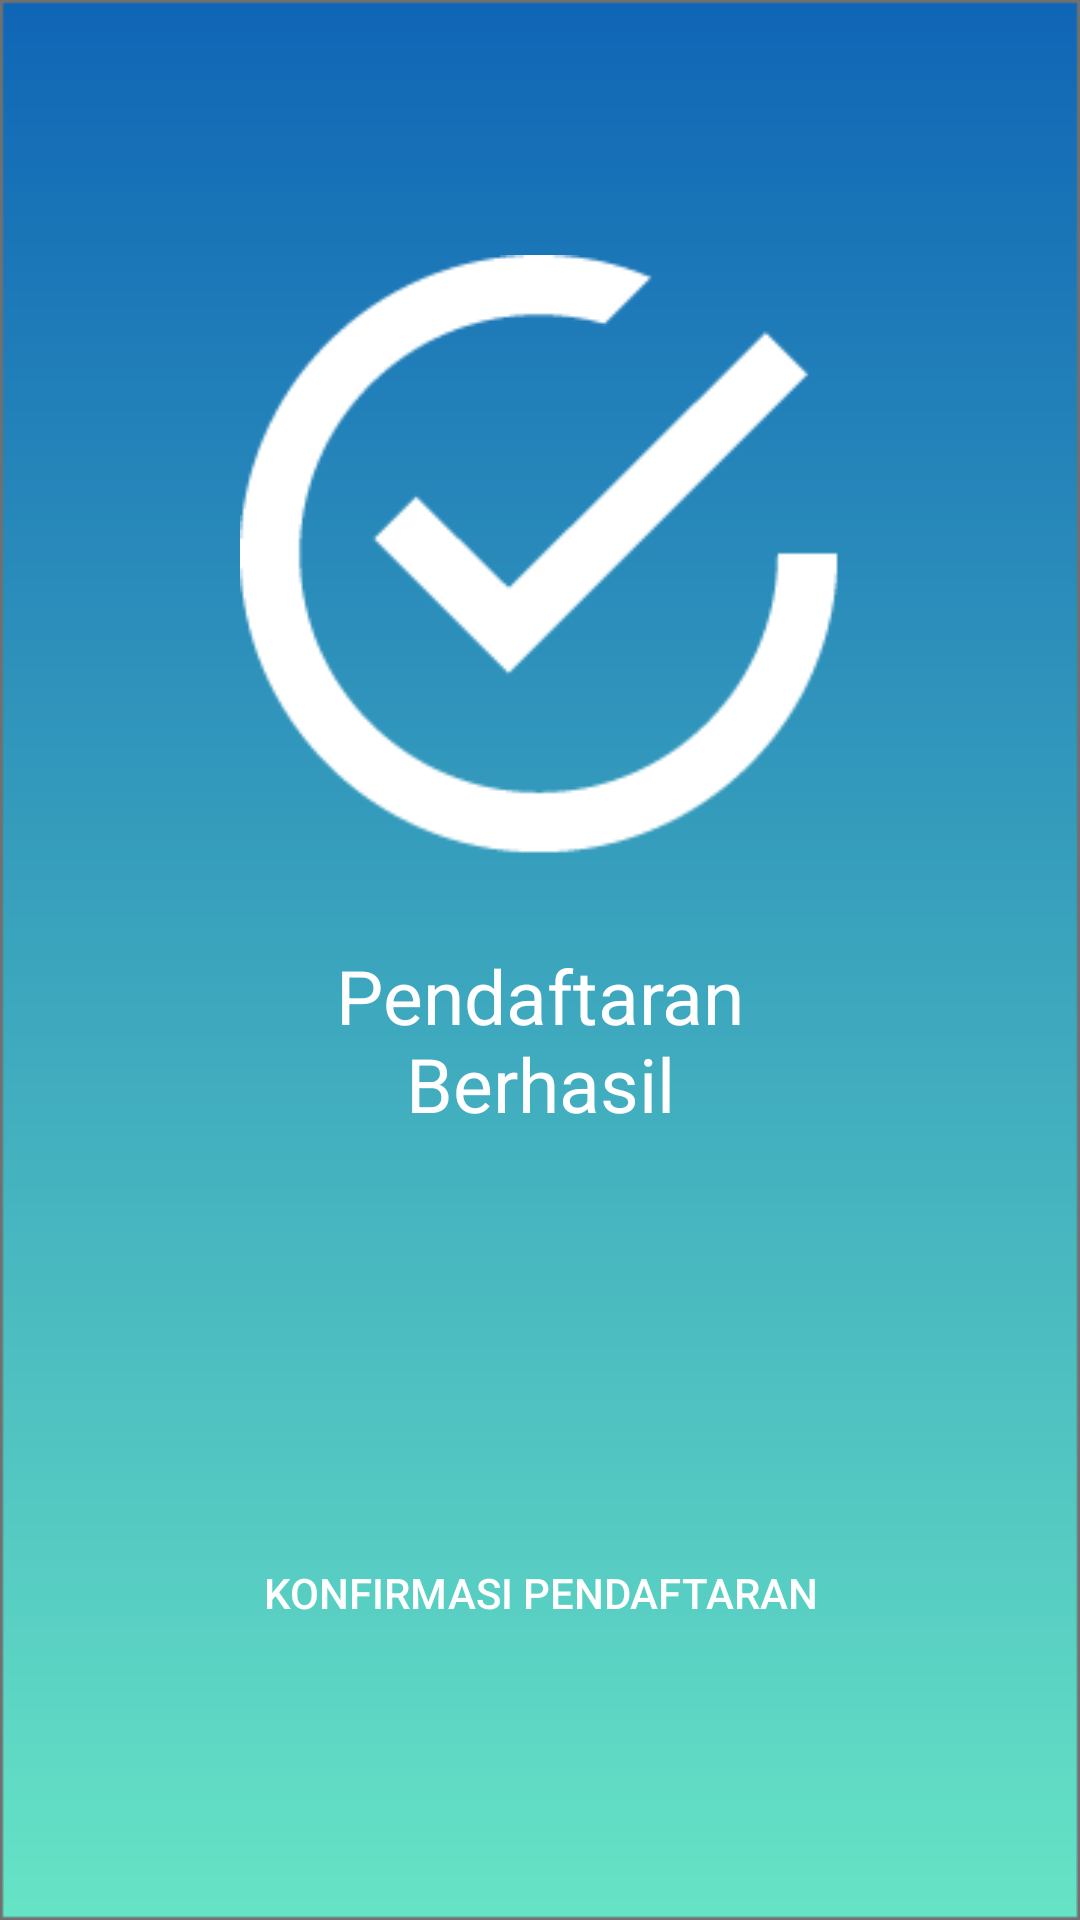

Reconstruct the res/layout file that produces this screen, plus the resources it refers to.
<!-- AndroidManifest.xml: activity theme NoActionBar -->
<!-- res/layout/activity_register_success.xml -->
<?xml version="1.0" encoding="utf-8"?>
<androidx.constraintlayout.widget.ConstraintLayout xmlns:android="http://schemas.android.com/apk/res/android"
    xmlns:app="http://schemas.android.com/apk/res-auto"
    xmlns:tools="http://schemas.android.com/tools"
    android:layout_width="match_parent"
    android:layout_height="match_parent"
    android:background="@drawable/background_main"
    tools:context=".authentication.RegisterSuccessActivity">

    <ImageView
        app:layout_constraintTop_toTopOf="parent"
        app:layout_constraintLeft_toLeftOf="parent"
        app:layout_constraintRight_toRightOf="parent"
        android:layout_marginTop="85dp"
        android:id="@+id/icon"
        android:layout_width="200dp"
        android:layout_height="200dp"
        android:src="@drawable/icon_ionic_md_checkmark_circle_outline"
        android:layout_centerVertical="true"
        android:layout_centerHorizontal="true"/>

    <TextView
        app:layout_constraintTop_toBottomOf="@+id/icon"
        android:layout_marginLeft="79dp"
        android:layout_marginRight="79dp"
        android:layout_marginTop="30dp"
        android:layout_width="match_parent"
        android:layout_height="wrap_content"
        android:id="@+id/register_success"
        android:text="@string/register_success"
        android:textColor="@color/white"
        android:textAlignment="center"
        android:textSize="25sp"/>

    <Button
        app:layout_constraintBottom_toBottomOf="parent"
        android:layout_marginLeft="30dp"
        android:layout_marginRight="30dp"
        android:layout_marginBottom="85dp"
        android:id="@+id/btnVerifikasi"
        android:layout_width="match_parent"
        android:layout_height="wrap_content"
        android:text="@string/konfirmasi_penndaftaran"
        android:textColor="@color/white"
        android:background="@drawable/btn_rounded" />

</androidx.constraintlayout.widget.ConstraintLayout>
<!-- resources referenced by this layout -->
<resources>
  <color name="white">#ffffff</color>
  <!-- drawable background_main: png bitmap (drawable, 8216 bytes) -->
  <!-- drawable icon_ionic_md_checkmark_circle_outline: png bitmap (drawable, 4989 bytes) -->
  <string name="konfirmasi_penndaftaran">Konfirmasi Pendaftaran</string>
  <string name="register_success">Pendaftaran Berhasil</string>
  <style name="NoActionBar" parent="Theme.AppCompat.Light.NoActionBar">
      </style>
</resources>
